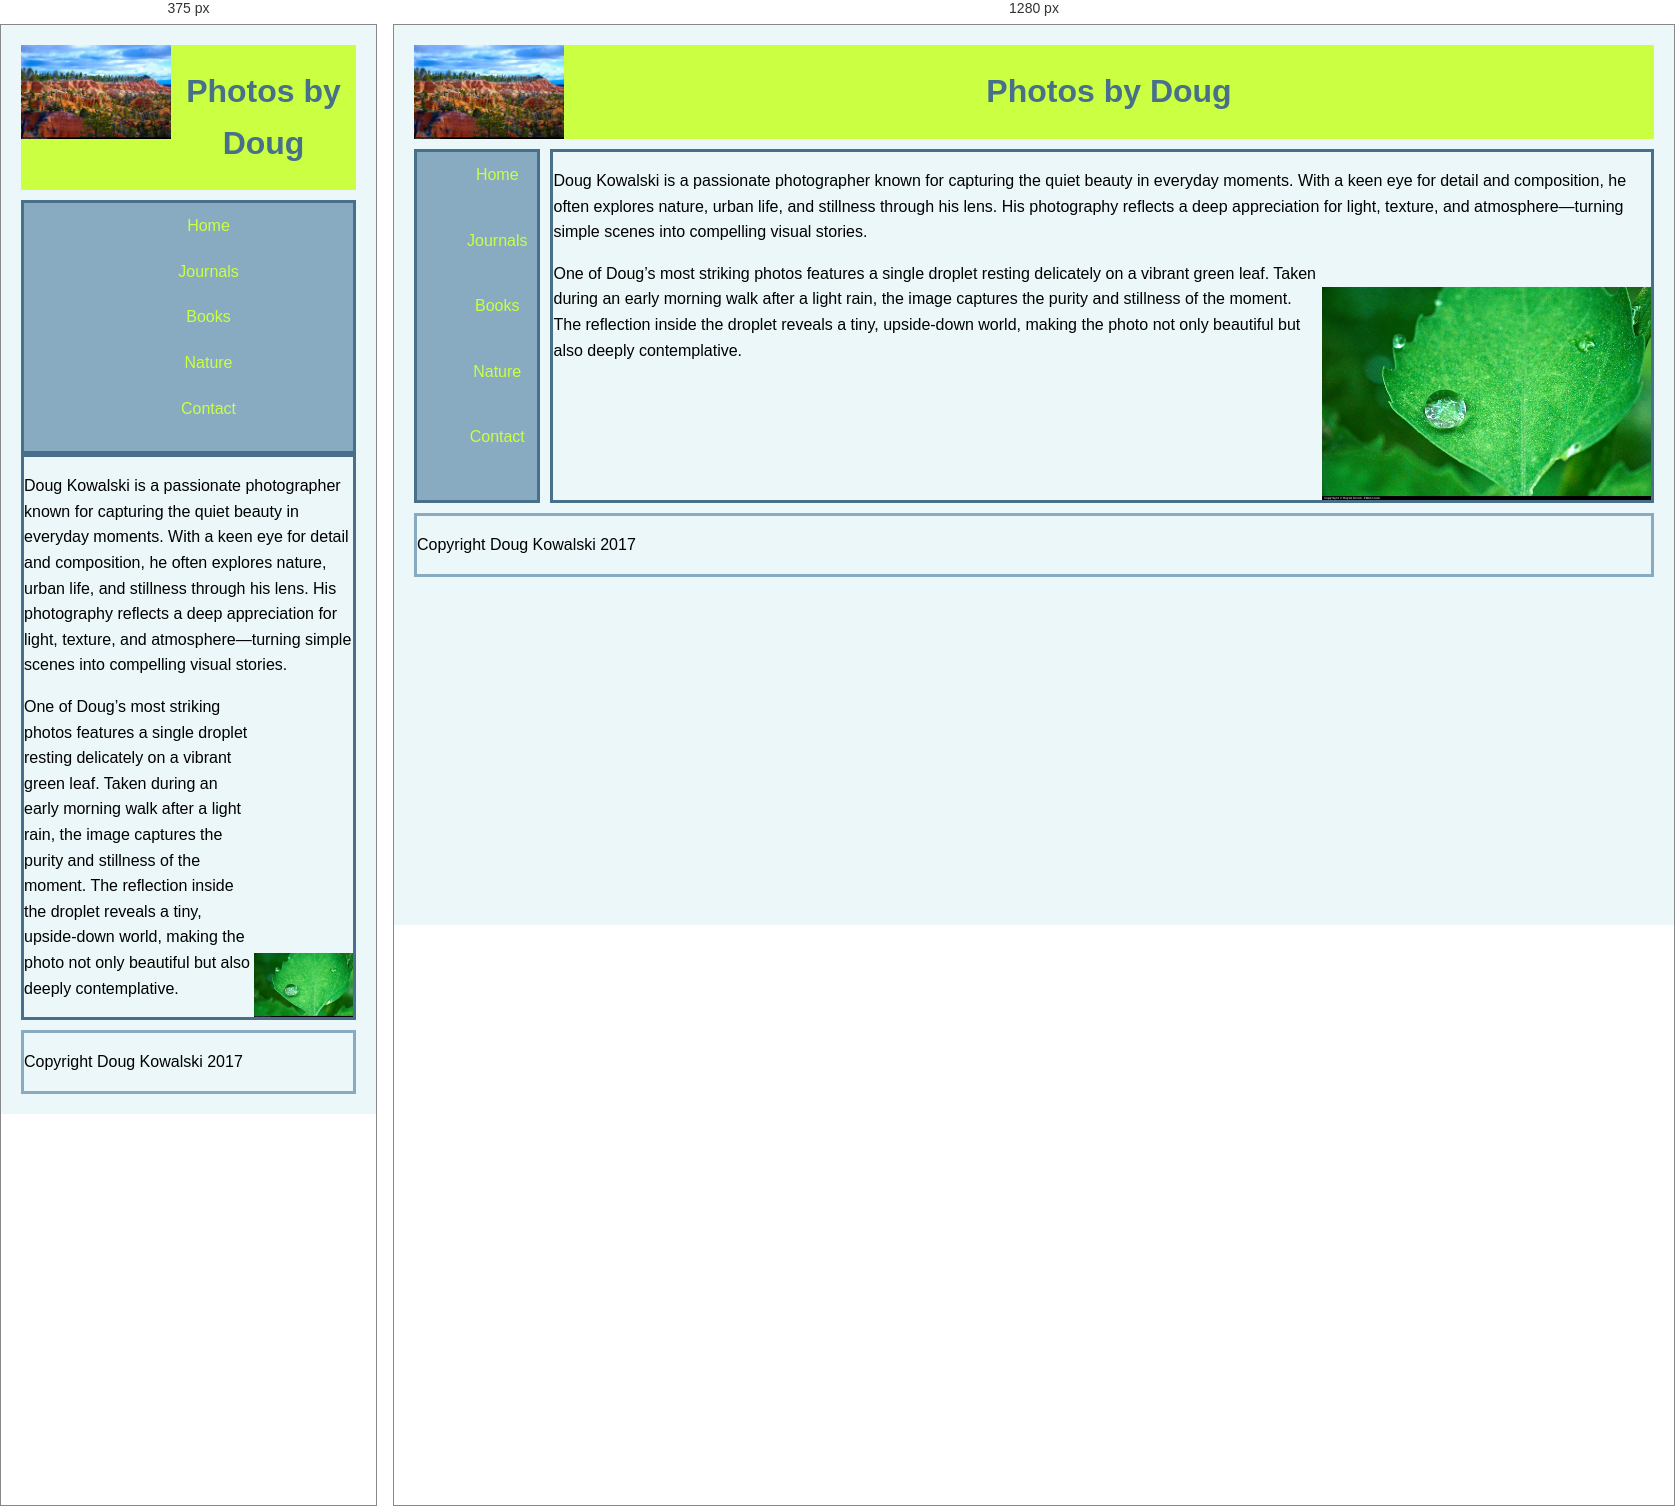
Rendered at 375 px and 1280 px, left to right.

<!-- file: index.html -->
        <!DOCTYPE html>
        <html lang="en">
        <head>
            <meta charset="UTF-8">
            <title>dougsphotos</title>
            <link rel="stylesheet" href="lab6.css">
        </head>
        <body>

            <div id="wrapper">
                <header>
                    <img id="desert" alt="desert" src="images/desert.jpg">
                    <h1>Photos by Doug</h1>
                </header>
                <div id="whole">
                    <nav>
                    <ul>
                        <li><a href="#">Home</a></li>
                        <li><a href="#">Journals</a></li>
                        <li><a href="#">Books</a></li>
                        <li><a href="#">Nature</a></li>
                        <li><a href="#">Contact</a></li>
                    </ul>
                    </nav>
                    <main>
                    <p>
                    Doug Kowalski is a passionate photographer known for capturing the quiet beauty in everyday moments. 
                    With a keen eye for detail and composition, he often explores nature, urban life, and stillness through his lens. 
                    His photography reflects a deep appreciation for light, texture, and atmosphere—turning simple scenes into compelling visual stories.
                    </p>
                    
    
                    
                    <img id="droplet" alt="droplet" src="images/droplet.jpg">
               
                
                    <p id="example">
                    One of Doug’s most striking photos features a single droplet resting delicately on a vibrant green leaf. 
                    Taken during an early morning walk after a light rain, the image captures the purity and stillness of the moment.
                     The reflection inside the droplet reveals a tiny, upside-down world, making the photo not only beautiful but also deeply contemplative. 
                    </p>
                    
                    </main>
                </div>
            <footer>
                <p>Copyright Doug Kowalski 2017</p>
            </footer>
            </div>
        
            
        </body>
        </html>


/* @media block from lab6.css */
@media screen and (max-width:650px){
    body{
        display: block;
        width:auto;
    }
    nav {
        float: none;
    }
    #whole {
        display: block;
        flex-direction: column;
        width: auto;

    }
    main {
        float: none;
        width: auto;
        margin-left: 0;
    }

    nav a {
        display: block;
        padding-bottom: 20px;
    }
}